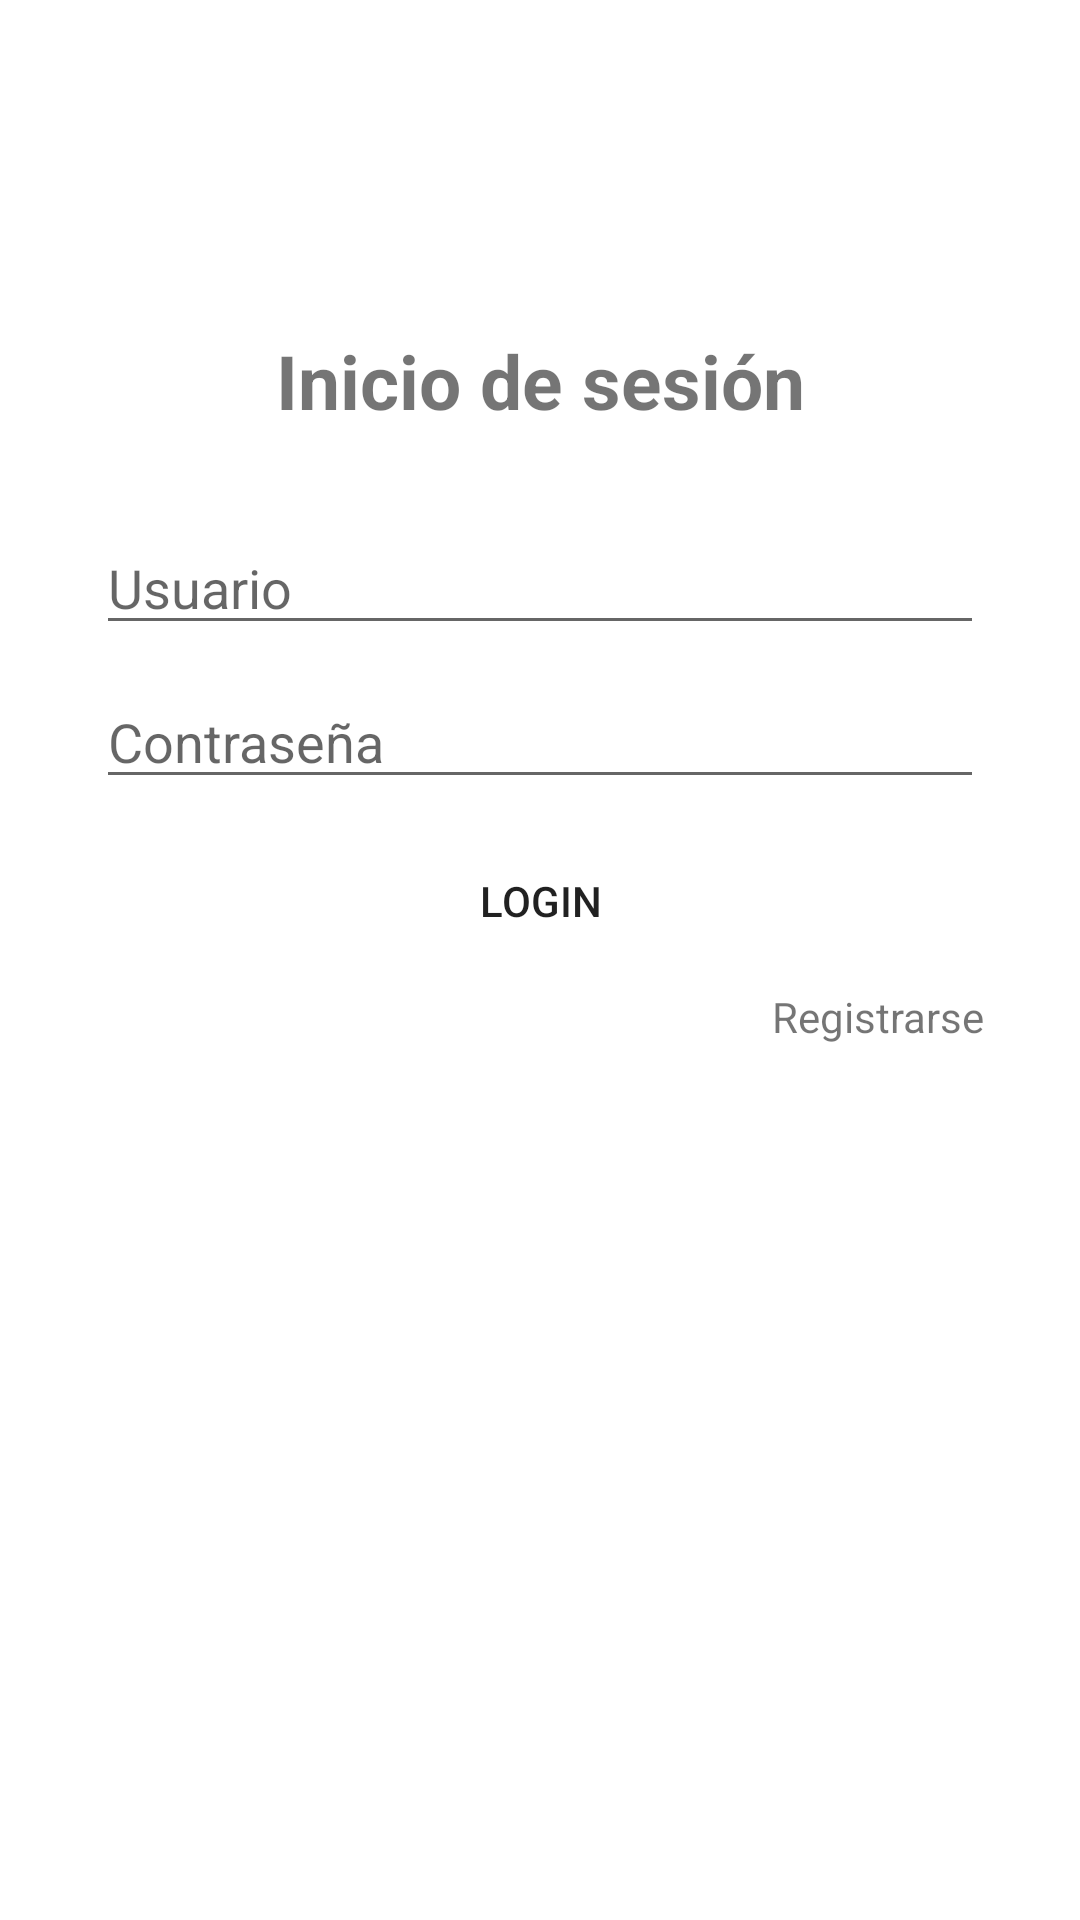

This screen was rendered from an Android layout file. Write that file and the resources it references.
<!-- AndroidManifest.xml: application theme Theme.CajeroAutomatico -->
<!-- res/layout/activity_main.xml -->
<?xml version="1.0" encoding="utf-8"?>
<LinearLayout xmlns:android="http://schemas.android.com/apk/res/android"
    xmlns:app="http://schemas.android.com/apk/res-auto"
    xmlns:tools="http://schemas.android.com/tools"
    android:layout_width="match_parent"
    android:layout_height="match_parent"
    tools:context=".MainActivity"
    android:paddingLeft="16dp"
    android:paddingRight="16dp"
    android:paddingTop="20dp"
    android:paddingBottom="20dp"
    android:orientation="vertical">

    <ImageView
        android:id="@+id/imageView"
        android:layout_width="match_parent"
        android:layout_height="80dp"
        android:maxWidth="20dp"
        tools:srcCompat="@mipmap/login" />


    <TextView
        android:id="@+id/textView"
        android:layout_width="match_parent"
        android:layout_height="wrap_content"
        android:textAlignment="center"
        android:text="Inicio de sesión"
        android:layout_margin="10dp"
        android:textSize="25dp"
        android:textStyle="bold"/>

    <LinearLayout
        android:layout_width="match_parent"
        android:layout_height="wrap_content"
        android:orientation="vertical"
        android:paddingLeft="16dp"
        android:paddingTop="20dp"
        android:paddingRight="16dp"
        android:paddingBottom="20dp">

        <EditText
            android:id="@+id/etUserName"
            android:layout_width="match_parent"
            android:layout_height="wrap_content"
            android:hint="Usuario"
            android:layout_marginBottom="10dp"/>

        <EditText
            android:id="@+id/etPassword"
            android:layout_width="match_parent"
            android:layout_height="wrap_content"
            android:hint="Contraseña"
            android:layout_marginBottom="10dp"
            android:inputType="textPassword"/>

        <Button
            android:id="@+id/btnLogin"
            android:layout_width="match_parent"
            android:layout_height="wrap_content"
            android:layout_gravity="right"
            android:layout_marginBottom="5dp"
            android:layout_weight="1"
            android:text="Login"
            android:onClick="Login"
            android:background="@drawable/mybutton"/>

        <TextView
            android:id="@+id/register"
            android:layout_width="match_parent"
            android:layout_height="wrap_content"
            android:clickable="true"
            android:text="Registrarse"
            android:textAlignment="textEnd"
            android:onClick="RegisterUser"/>

    </LinearLayout>

</LinearLayout>
<!-- resources referenced by this layout -->
<resources>
  <!-- drawable mybutton (drawable) -->
  <?xml version="1.0" encoding="utf-8"?>
  <shape xmlns:android="http://schemas.android.com/apk/res/android">
      <corners  android:radius="60dp"/>
      <solid android:color="@color/green"></solid>
      <gradient android:centerColor="@color/cardview_light_background"></gradient>
  </shape>
  <!-- mipmap login: png bitmap (mipmap-hdpi, 3202 bytes) -->
  <style name="Theme.CajeroAutomatico" parent="Theme.MaterialComponents.DayNight.DarkActionBar">
          
          <item name="colorPrimary">@color/green</item>
          <item name="colorPrimaryVariant">@color/purple_700</item>
          <item name="colorOnPrimary">@color/white</item>
          
          <item name="colorSecondary">@color/teal_200</item>
          <item name="colorSecondaryVariant">@color/teal_700</item>
          <item name="colorOnSecondary">@color/black</item>
          
          <item name="android:statusBarColor" tools:targetApi="l">?attr/colorPrimaryVariant</item>
          
      </style>
  <color name="green">#4EFF55</color>
  <color name="purple_700">#FF3700B3</color>
  <color name="white">#FFFFFFFF</color>
  <color name="teal_200">#FF03DAC5</color>
  <color name="teal_700">#FF018786</color>
  <color name="black">#FF000000</color>
</resources>
